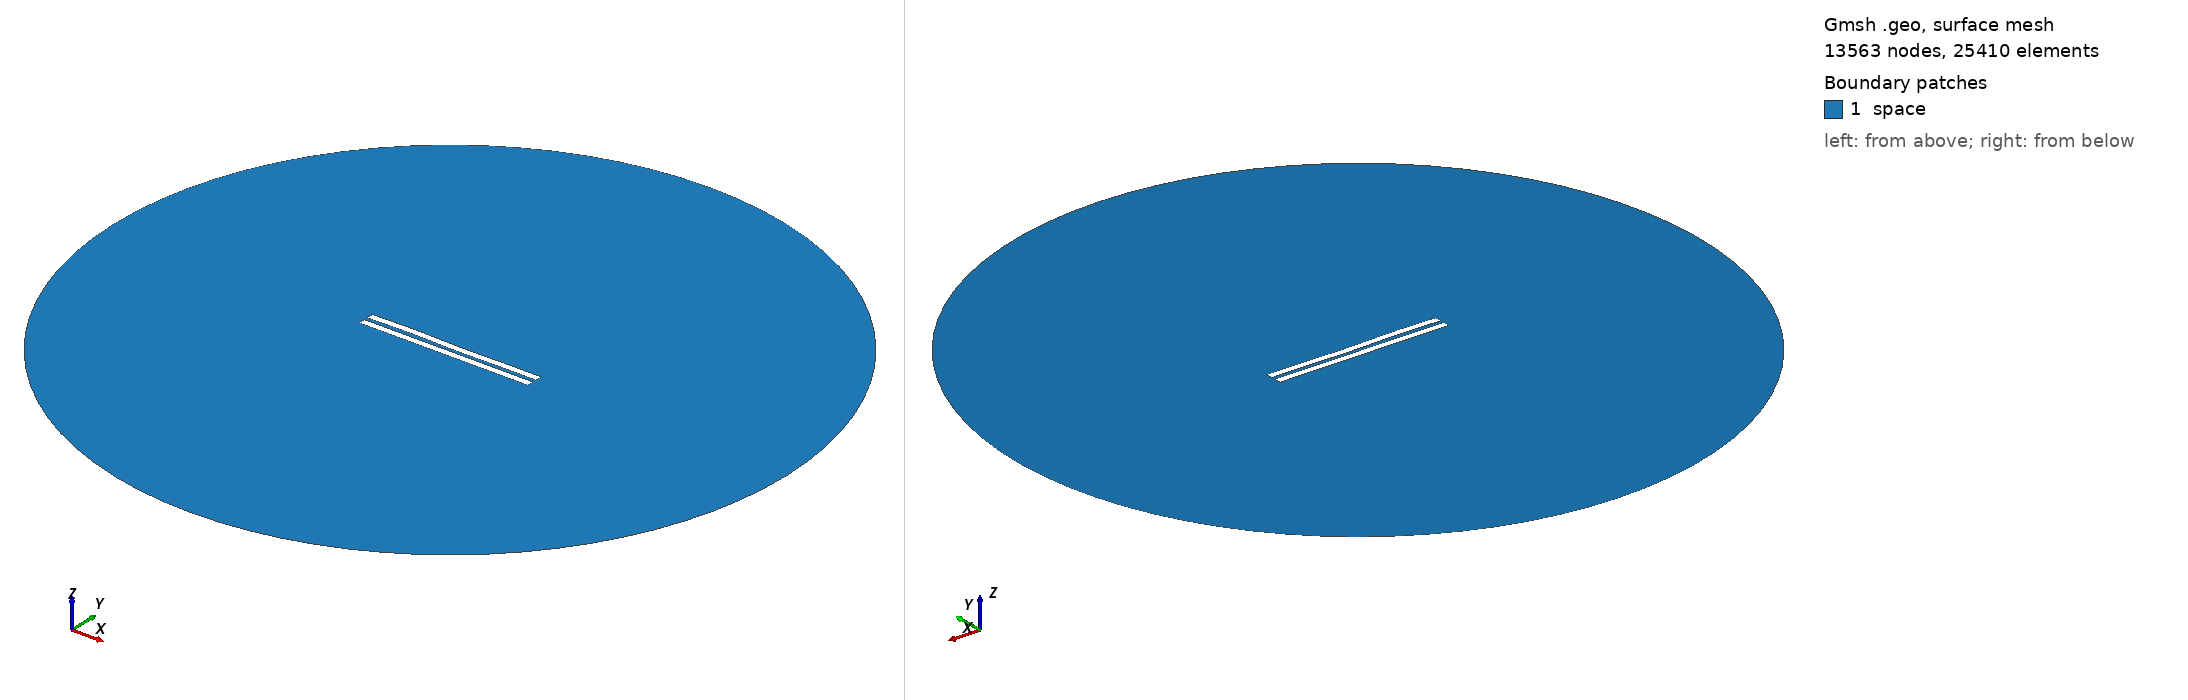

Gmsh geometry script, surface-meshed: 13563 nodes, 25410 surface elements. Boundary patches (legend numbers): 1 space. Left view from above one corner, right view from below the opposite corner. Legend entries are the model's physical surfaces. The drawing asked Gmsh for element sizes between 1% and 20% of the model's largest extent; the script's own settings can give other sizes.

=== 2825.geo (drawn) ===
//---------------------------------------
// Geometry kernel
//---------------------------------------

SetFactory("OpenCASCADE");



//---------------------------------------
// Parameters of the geometry
//---------------------------------------

// Overetch of the upper plate
overetch = 0.0;

// Distance between the plates
distance = 2.5;

// Discretization over the x axis (for the deformation)
nx = 50; 

// Length of the plate
L = 100 - overetch; 

// Number of modes
n = 4; 

// 1st mode coefficient
coeff(1) = 0.0;
beta(1) = 0.596864 * 3.1415926535 / L;

// 2nd mode coefficient
coeff(2) = 0.0;
beta(2) = 1.49418 * 3.1415926535 / L;

// 3rd mode coefficient
coeff(3) = 0.15;
beta(3) = 2.50025 * 3.1415926535 / L;

// 4th mode coefficient
coeff(4) = 0.15;
beta(4) = 3.49999 * 3.1415926535 / L;



//---------------------------------------
// Upper plate (deformed rectangle)
//---------------------------------------

// Coordiantes of the upper plate
xmin = -50;
xmax = 50 - overetch;

// Height of the upper plate
yheight = 4 - 2 * overetch;

// Indexes of the points
UpperID[] = {};
LowerID[] = {};
LeftID[] = {};
RightID[] = {};

// Point index
p = 1;

// Horizontal edges
For i In {1:nx}
    x = xmin + (i-1)*(xmax - xmin)/(nx-1);

    y_bottom = distance / 2 + overetch;
    For j In {1:n}
        C = (Cosh(beta(j)*L) + Cos(beta(j)*L)) / (Sinh(beta(j)*L) + Sin(beta(j)*L));
        y_bottom  = y_bottom + coeff(j) * (Cosh(beta(j)*(x+50)) - Cos(beta(j)*(x+50)) - C * (Sinh(beta(j)*(x+50)) - Sin(beta(j)*(x+50))));
    EndFor

    y_top = y_bottom + yheight;

    Point(p) = {x, y_top, 0, 1.0};
    UpperID[i] = p;
    p = p + 1;

    Point(p) = {x, y_bottom, 0, 1.0};
    LowerID[i] = p;
    p = p + 1;
EndFor

// Create point lists
UpperPts[] = {}; LowerPts[] = {};
For i In {1:nx}
  UpperPts[] += {UpperID[i]};
  LowerPts[] += {LowerID[i]};
EndFor

// Build splines
Spline(1) = {UpperPts[]};
Spline(2) = {LowerPts[]};
Line(3) = {LowerPts[nx-1], UpperPts[nx-1]};
Line(4) = {LowerPts[0], UpperPts[0]};

// Build the plane surface
Curve Loop(1) = {2, 3, -1, -4};
Plane Surface(1) = {1};



//---------------------------------------
// Lower plate (rectangle)
//---------------------------------------

// Vertices
Point(1001) = {-50, -1, 0, 1.0};
Point(1002) = { 50, -1, 0, 1.0};
Point(1003) = { 50,  -5, 0, 1.0};
Point(1004) = {-50,  -5, 0, 1.0};

// Edges
Line(5) = {1001, 1002};
Line(6) = {1002, 1003};
Line(7) = {1003, 1004};
Line(8) = {1004, 1001};

// Plane surface
Line Loop(2) = {5, 6, 7, 8};
Plane Surface(2) = {2}; 



//---------------------------------------
// Outer (fictious) boundary
//---------------------------------------

// Points
Point(1005) = {0, 0, 0};       // Center
Point(1006) = {200, 0, 0};     // Start point
Point(1007) = {0, 200, 0};     // 90 degrees
Point(1008) = {-200, 0, 0};    // 180 degrees
Point(1009) = {0, -200, 0};    // 270 degrees

// Circle arcs (each needs start, center, end)
Circle(9) = {1006, 1005, 1007};
Circle(10) = {1007, 1005, 1008};
Circle(11) = {1008, 1005, 1009};
Circle(12) = {1009, 1005, 1006};

// Plane surface for the entire domain
Curve Loop(3) = {9, 10, 11, 12};
Surface(3) = {3};

// Subtract the plates from the whole domain to obtain the actual domain where we want to solve the equations
BooleanDifference{ Surface{3}; Delete; }{ Surface{1}; Surface{2}; Delete; }




//---------------------------------------
// Transfinite Lines/Curves
//---------------------------------------

// Set the number of points on the boundaries
r = 7;

// Plates
Transfinite Curve {1, 2} = 50*r Using Progression 1;
Transfinite Curve {3, 4} = 2*r Using Progression 1;
Transfinite Line {5, 7} = 50*r Using Progression 1;
Transfinite Line {6, 8} = 2*r Using Progression 1;

// Outer boundary
Transfinite Line {9, 10, 11, 12} = 20 Using Progression 1;



//---------------------------------------
// Physical groups
//---------------------------------------                

// Physical curves (boundaries)
Physical Line("force_segment", 10) = {2};
Physical Line("upper_plate", 11) = {1, 3, 4};
Physical Line("lower_plate", 12) = {5, 6, 7, 8};
Physical Line("boundary", 20) = {9, 10, 11, 12};

// Physical Surfaces
Physical Surface("space", 30) = {3};



//---------------------------------------
// 6. Generate the Mesh
//---------------------------------------

// 2D mesh generation
Mesh 2;
